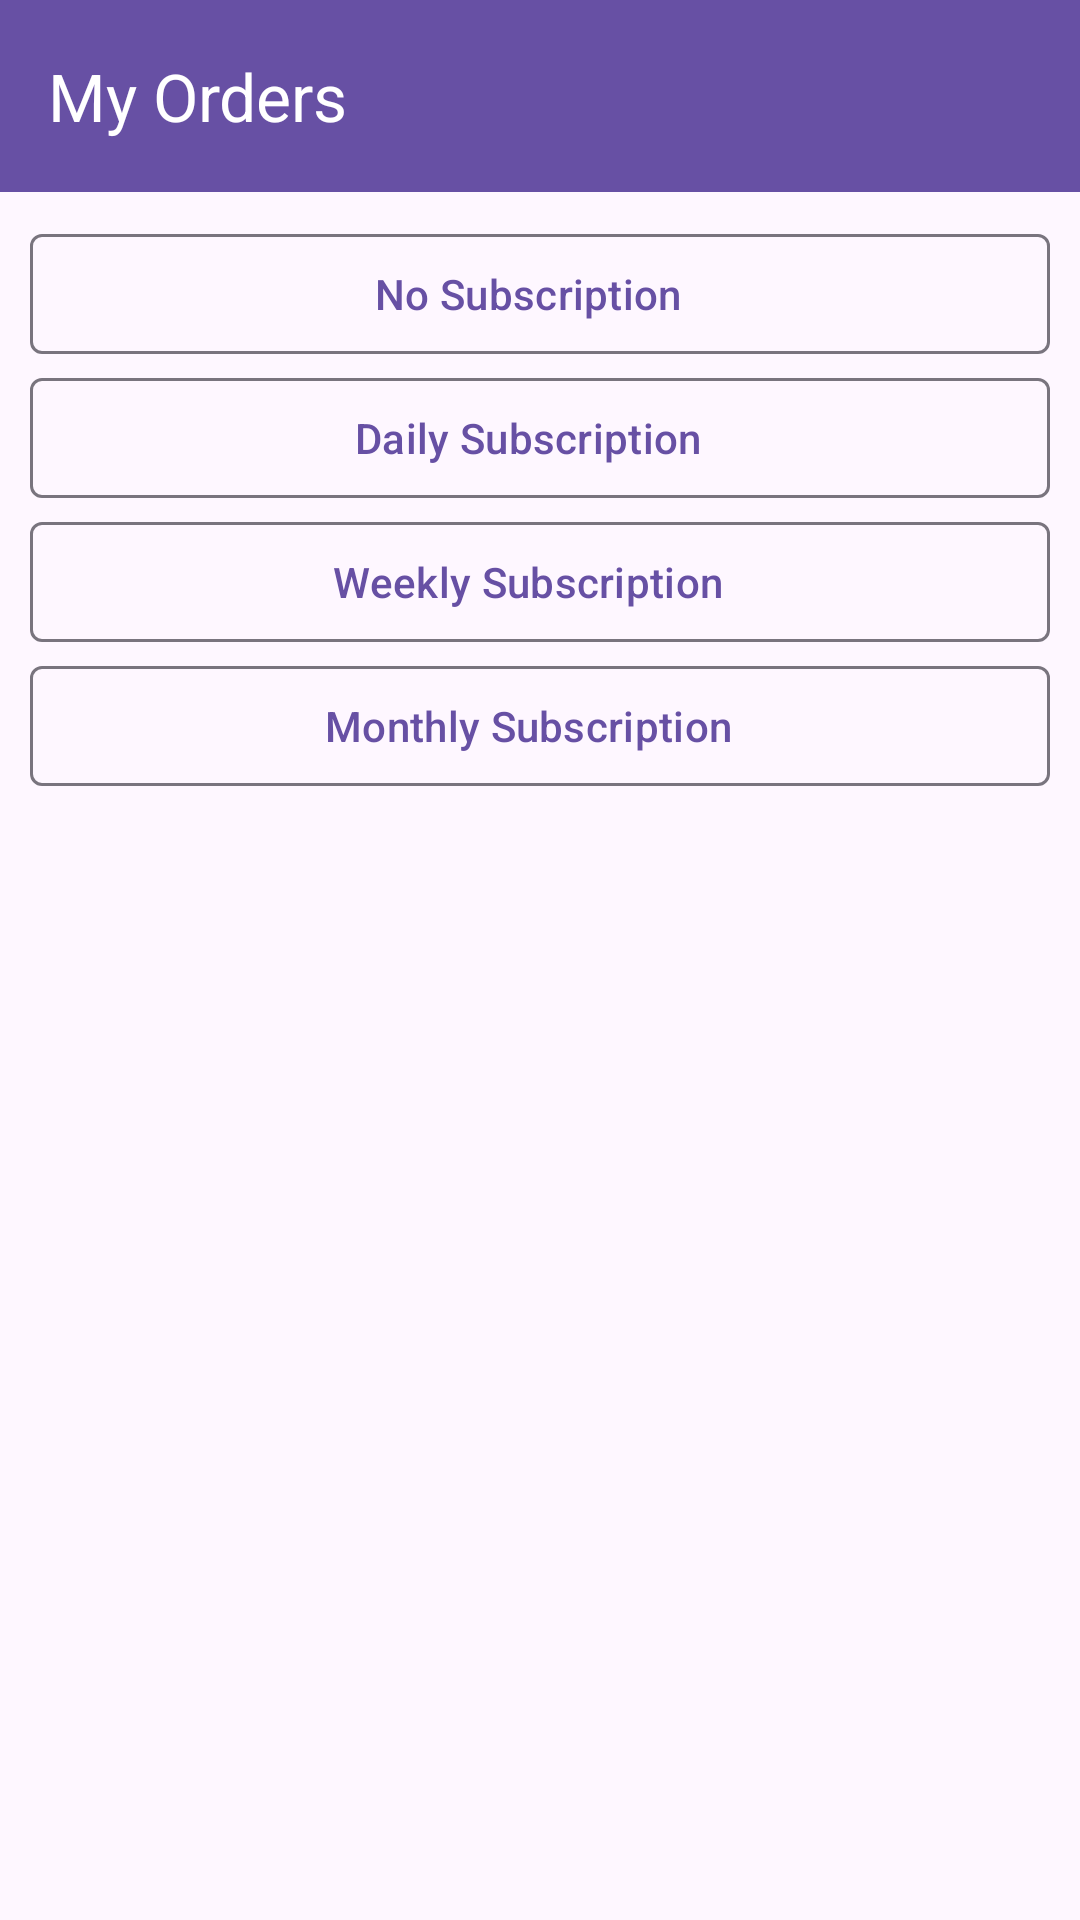

Android layout source for this screen:
<!-- AndroidManifest.xml: application theme Theme.ShoppingGroceryApp -->
<!-- res/layout/fragment_order.xml -->
<?xml version="1.0" encoding="utf-8"?>
<LinearLayout xmlns:android="http://schemas.android.com/apk/res/android"
    xmlns:tools="http://schemas.android.com/tools"
    android:layout_width="match_parent"
    android:orientation="vertical"
    android:layout_height="match_parent"
    xmlns:app="http://schemas.android.com/apk/res-auto"
    tools:context=".fragments.appfragments.accountfragments.OrderHistoryFragment">

    <com.google.android.material.appbar.MaterialToolbar
        android:layout_width="match_parent"
        android:layout_height="wrap_content"
        android:background="?attr/colorPrimaryDark"
        app:title="My Orders"
        android:id="@+id/orderHistoryNavigationIcon"
        app:navigationIcon="@drawable/arrow_back_24px"
        app:navigationIconTint="@color/white"
        app:titleTextColor="@color/white"/>
   <com.google.android.material.button.MaterialButton
       android:layout_marginTop="10dp"
       android:layout_width="match_parent"
       android:layout_height="wrap_content"
       android:layout_marginStart="10dp"
       android:layout_marginEnd="10dp"
       style="@style/Widget.Material3.Button.OutlinedButton.Icon"
       app:icon="@drawable/arrow_forward_ios_24px"
       app:iconGravity="end"
       android:textAlignment="center"
       app:cornerRadius="4dp"
       android:id="@+id/noSubscriptionButton"
       android:text="No Subscription"/>
    <com.google.android.material.button.MaterialButton
        android:layout_width="match_parent"
        android:layout_height="wrap_content"
        android:layout_marginStart="10dp"
        android:layout_marginEnd="10dp"
        style="@style/Widget.Material3.Button.OutlinedButton.Icon"
        app:icon="@drawable/arrow_forward_ios_24px"
        app:iconGravity="end"
        android:textAlignment="center"
        app:cornerRadius="4dp"
        android:id="@+id/dailySubscriptionButton"
        android:text="Daily Subscription"/>
    <com.google.android.material.button.MaterialButton
        android:layout_width="match_parent"
        android:layout_marginStart="10dp"
        android:layout_marginEnd="10dp"
        android:layout_height="wrap_content"
        style="@style/Widget.Material3.Button.OutlinedButton.Icon"
        app:icon="@drawable/arrow_forward_ios_24px"
        app:iconGravity="end"
        android:textAlignment="center"
        app:cornerRadius="4dp"
        android:id="@+id/weeklySubscriptionButton"
        android:text="Weekly Subscription"/>
    <com.google.android.material.button.MaterialButton
        android:layout_width="match_parent"
        android:layout_height="wrap_content"
        android:layout_marginStart="10dp"
        android:layout_marginEnd="10dp"
        style="@style/Widget.Material3.Button.OutlinedButton.Icon"
        app:icon="@drawable/arrow_forward_ios_24px"
        app:iconGravity="end"
        android:textAlignment="center"
        app:cornerRadius="4dp"
        android:id="@+id/monthlySubscriptionButton"
        android:text="Monthly Subscription"/>


</LinearLayout>
<!-- resources referenced by this layout -->
<resources>
  <color name="white">#FFFFFFFF</color>
  <style name="Theme.ShoppingGroceryApp" parent="Base.Theme.ShoppingGroceryApp" />
  <style name="Base.Theme.ShoppingGroceryApp" parent="Theme.Material3.Light.NoActionBar">
          
          
      </style>
</resources>
